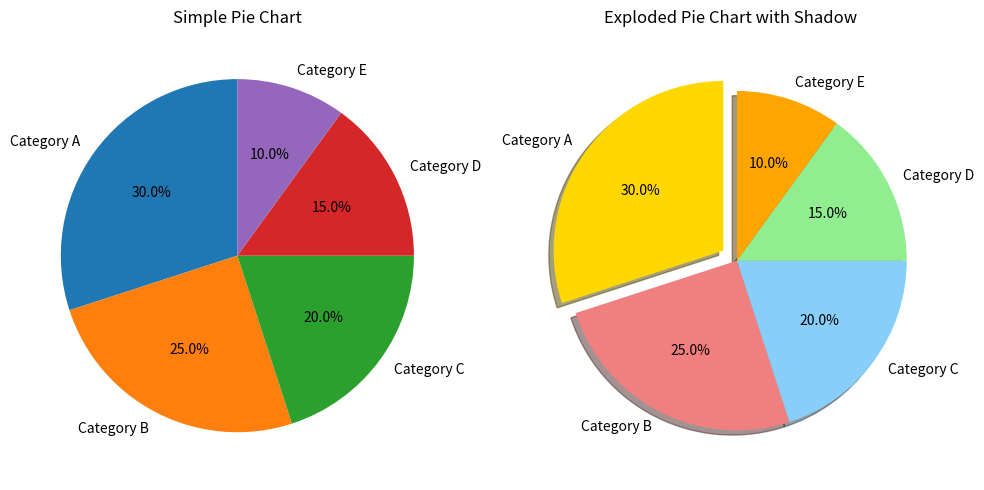

The matplotlib source for this figure:
# Pie Charts
import matplotlib.pyplot as plt

# Sample data
sizes = [30, 25, 20, 15, 10]
labels = ['Category A', 'Category B', 'Category C', 'Category D', 'Category E']
colors = ['gold', 'lightcoral', 'lightskyblue', 'lightgreen', 'orange']
explode = (0.1, 0, 0, 0, 0)  # explode the 1st slice

plt.figure(figsize=(10, 5))

# Simple pie chart
plt.subplot(1, 2, 1)
plt.pie(sizes, labels=labels, autopct='%1.1f%%', startangle=90)
plt.axis('equal')  # Equal aspect ratio ensures the pie is circular
plt.title('Simple Pie Chart')

# Exploded pie chart
plt.subplot(1, 2, 2)
plt.pie(sizes, explode=explode, labels=labels, colors=colors,
        autopct='%1.1f%%', shadow=True, startangle=90)
plt.axis('equal')
plt.title('Exploded Pie Chart with Shadow')

plt.tight_layout()
plt.show()
